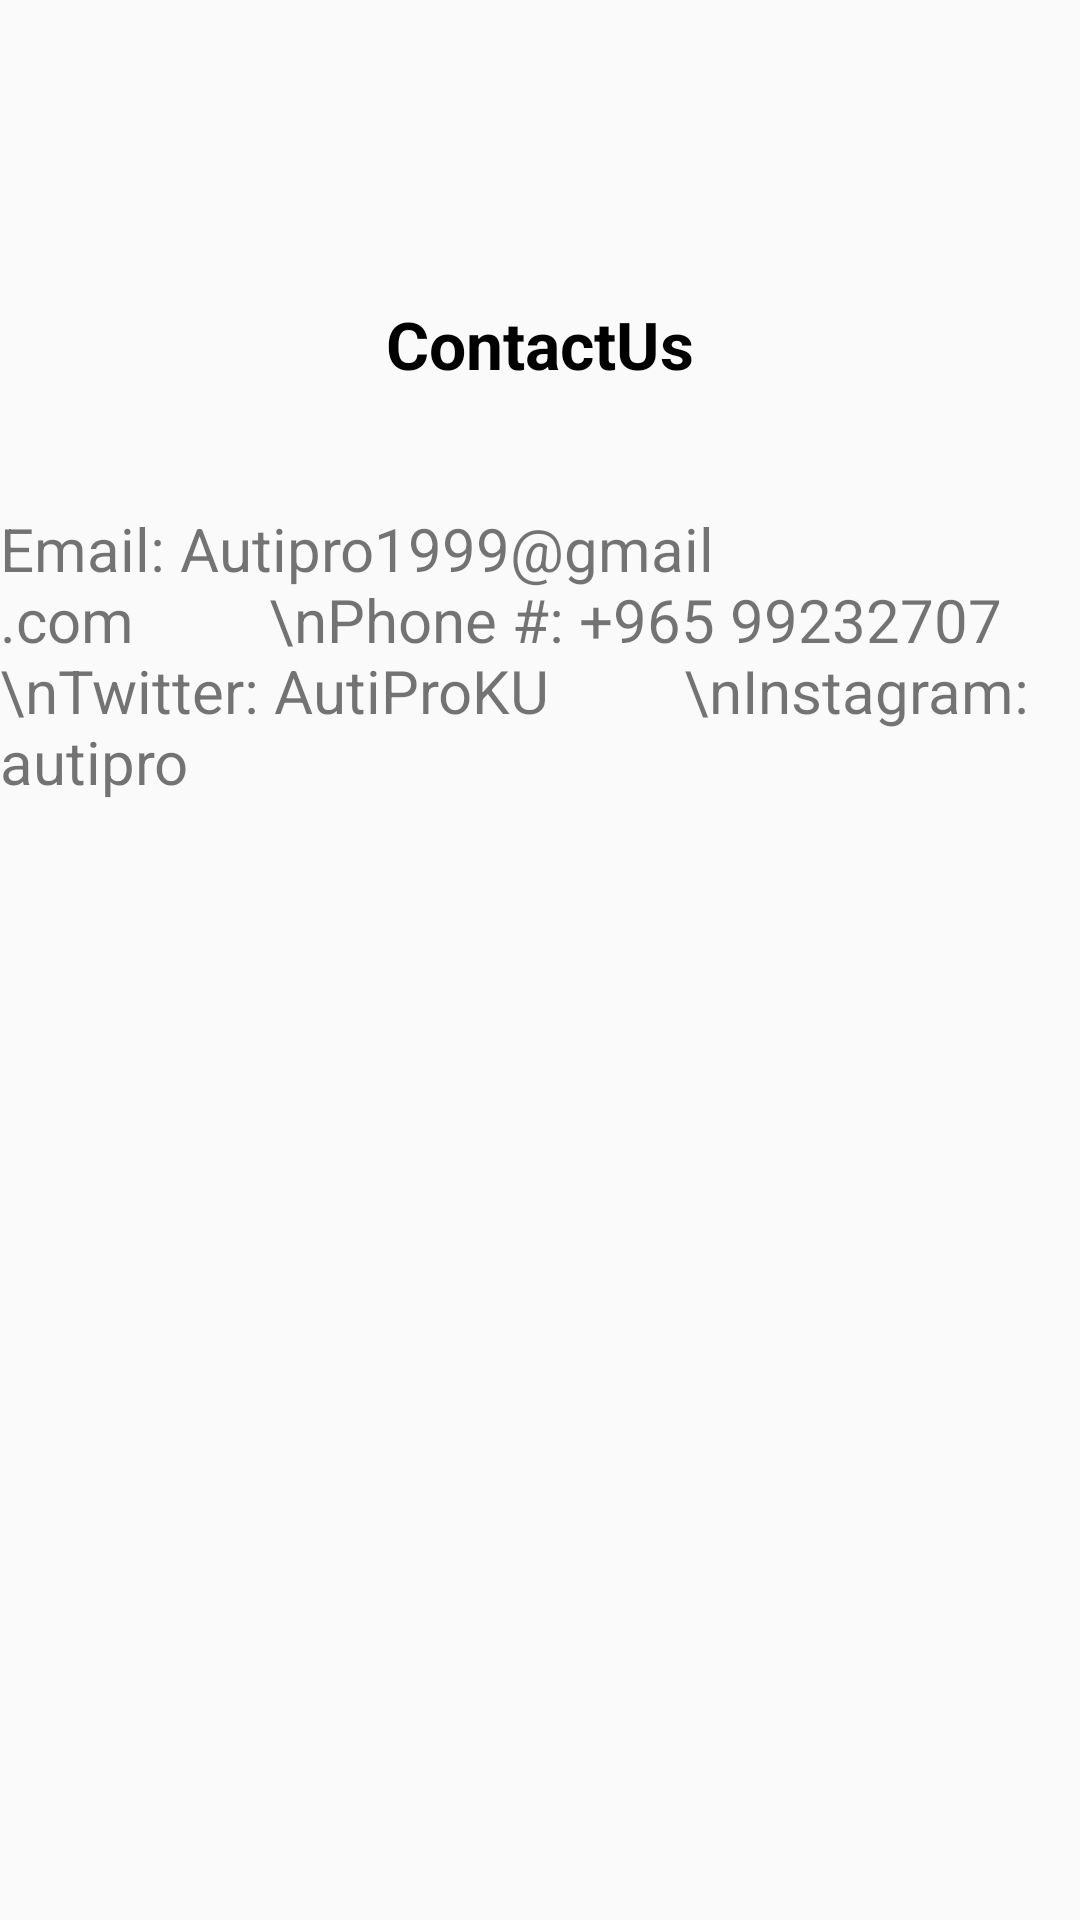

Reconstruct the res/layout file that produces this screen, plus the resources it refers to.
<!-- AndroidManifest.xml: application theme AppTheme -->
<!-- res/layout/fragment_contactus.xml -->
<?xml version="1.0" encoding="utf-8"?>
<androidx.constraintlayout.widget.ConstraintLayout xmlns:android="http://schemas.android.com/apk/res/android"
    xmlns:app="http://schemas.android.com/apk/res-auto"
    android:orientation="vertical"
    android:layout_width="match_parent"
    android:layout_height="match_parent">


    <TextView
        android:id="@+id/contactUs"
        android:layout_width="wrap_content"
        android:layout_height="wrap_content"
        android:text="ContactUs"
        app:layout_constraintTop_toTopOf="parent"
        app:layout_constraintStart_toStartOf="parent"
        app:layout_constraintEnd_toEndOf="parent"
        android:layout_marginTop="100dp"
        android:textStyle="bold"
        android:textSize="22sp"
        android:textColor="#000000"
        />

    <TextView
        android:layout_width="wrap_content"
        android:layout_height="wrap_content"
        app:layout_constraintStart_toStartOf="parent"
        app:layout_constraintEnd_toEndOf="parent"
        app:layout_constraintTop_toBottomOf="@+id/contactUs"
        android:layout_marginTop="40dp"
        android:textSize="20sp"
        android:text="Email: Autipro1999@gmail.com
        \nPhone #: +965 99232707
        \nTwitter: AutiProKU
        \nInstagram: autipro"
        />

</androidx.constraintlayout.widget.ConstraintLayout>
<!-- resources referenced by this layout -->
<resources>
  <style name="AppTheme" parent="Theme.AppCompat.Light.NoActionBar">
          
          <item name="colorPrimary">@color/colorPrimary</item>
          <item name="colorPrimaryDark">@color/colorPrimaryDark</item>
          <item name="colorAccent">@color/colorAccent</item>
          <item name="android:windowNoTitle">true</item>
          <item name="android:windowActionBar">false</item>
          <item name="android:windowFullscreen">true</item>
          <item name="android:windowContentOverlay">@null</item>
      </style>
  <color name="colorPrimary">#008577</color>
  <color name="colorPrimaryDark">#00574B</color>
  <color name="colorAccent">#D81B60</color>
</resources>
